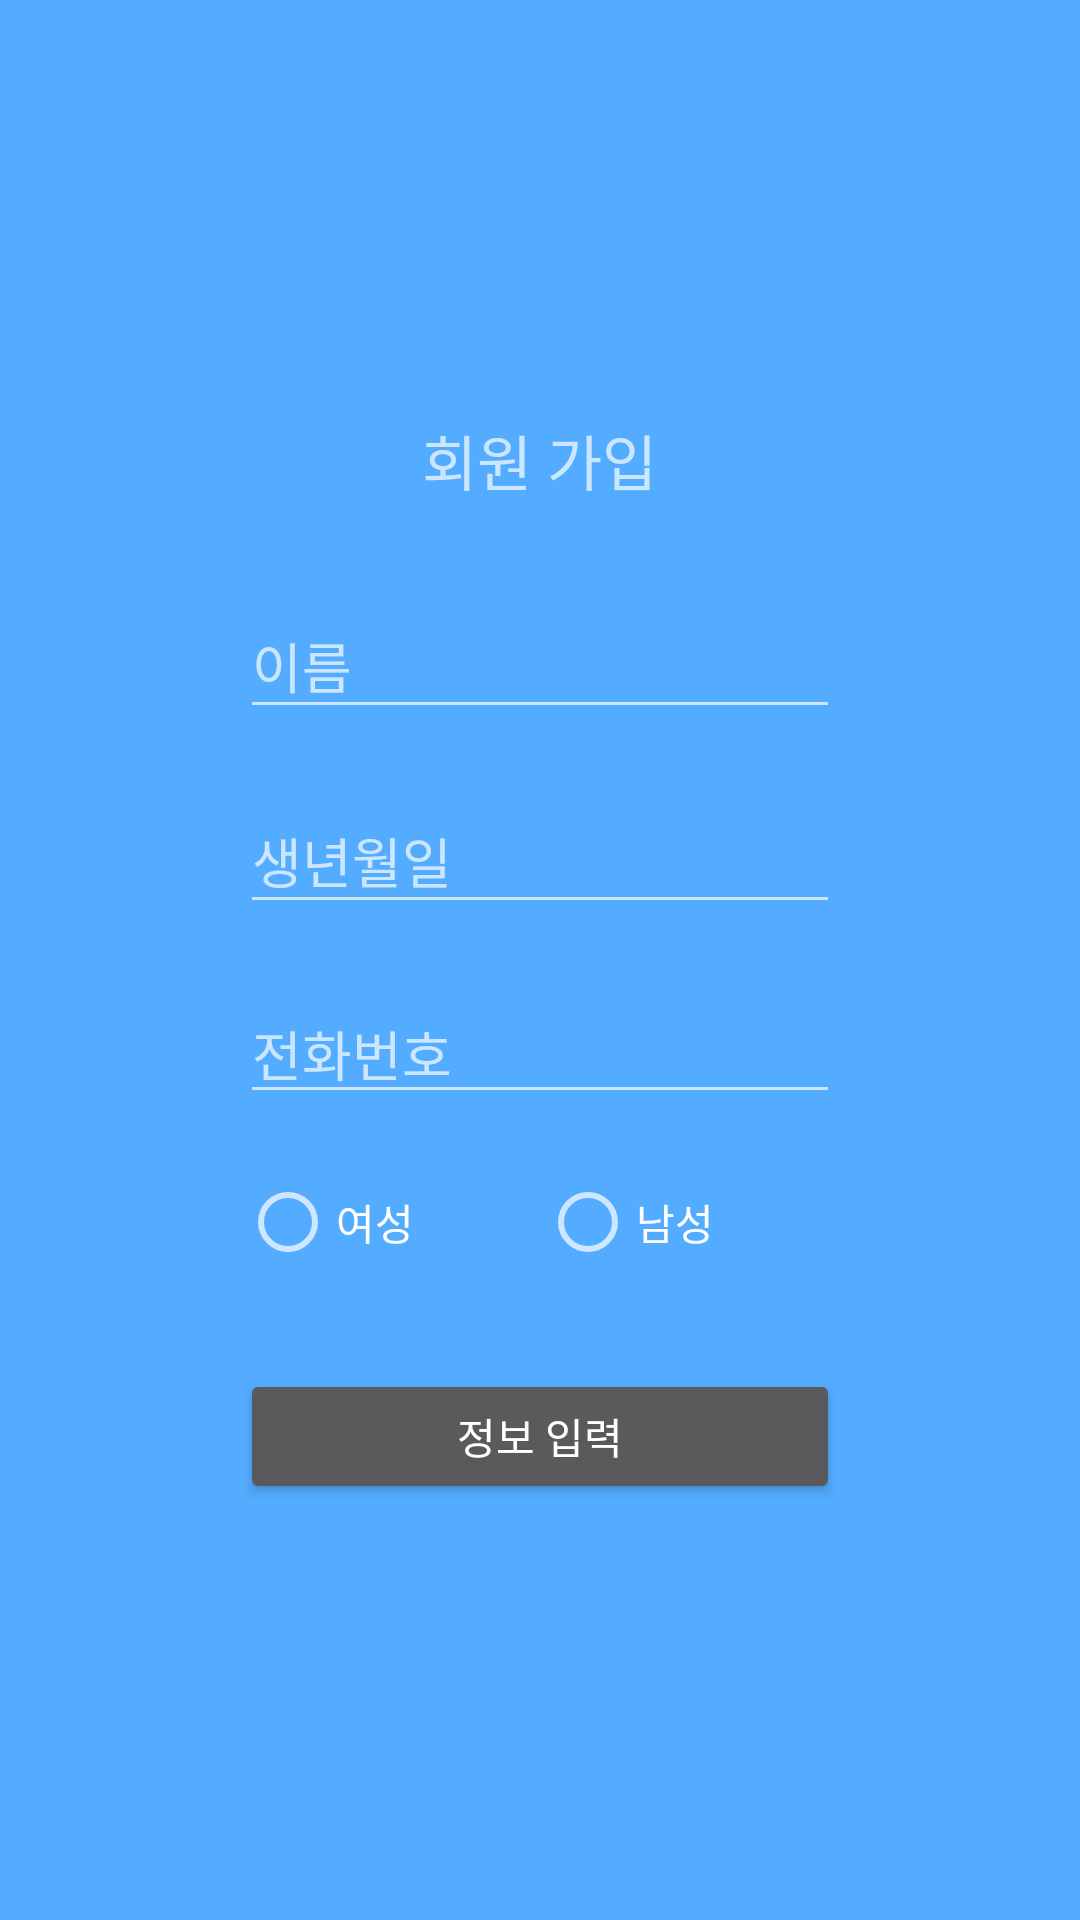

This screen was rendered from an Android layout file. Write that file and the resources it references.
<!-- AndroidManifest.xml: application theme Theme.AppCompat.NoActionBar -->
<!-- res/layout/activity_register.xml -->
<?xml version="1.0" encoding="utf-8"?>
<LinearLayout
    xmlns:android="http://schemas.android.com/apk/res/android"
    xmlns:app="http://schemas.android.com/apk/res-auto"
    xmlns:tools="http://schemas.android.com/tools"
    android:layout_width="match_parent"
    android:layout_height="match_parent"
    android:orientation="vertical"
    android:gravity="center" >

    <TextView
        android:layout_width="wrap_content"
        android:layout_height="wrap_content"
        android:textColorHint="@color/black"
        android:textSize="20dp"
        android:text="회원 가입" />

    <LinearLayout
        android:layout_width="wrap_content"
        android:layout_height="wrap_content"
        android:gravity="center"
        android:orientation="vertical">

        <EditText
            android:id="@+id/et_id"
            android:layout_width="200dp"
            android:layout_height="45dp"
            android:layout_marginTop="30dp"
            android:ems="10"
            android:hint="이름"
            android:inputType="textPersonName" />

        <EditText
            android:id="@+id/et_pass"
            android:layout_width="200dp"
            android:layout_height="45dp"
            android:layout_marginTop="20dp"
            android:ems="10"
            android:hint="생년월일"
            android:inputType="date" />

        <EditText
            android:id="@+id/et_name"
            android:layout_width="200dp"
            android:layout_height="wrap_content"
            android:layout_marginTop="20dp"
            android:ems="10"
            android:hint="전화번호"
            android:inputType="phone" />

        <LinearLayout
            android:layout_width="200dp"
            android:layout_height="45dp"
            android:layout_marginTop="20dp"
            android:orientation="horizontal">

            <RadioGroup
                android:id="@+id/radioGroup"
                android:layout_width="match_parent"
                android:layout_height="wrap_content"
                android:orientation="horizontal">

                <RadioButton
                    android:id="@+id/btn_women"
                    android:layout_width="wrap_content"
                    android:layout_height="wrap_content"
                    android:layout_weight="1"
                    android:text="여성" />

                <RadioButton
                    android:id="@+id/btn_man"
                    android:layout_width="wrap_content"
                    android:layout_height="wrap_content"
                    android:layout_weight="1"
                    android:text="남성" />

            </RadioGroup>
        </LinearLayout>

        <Button
            android:id="@+id/btn_register"
            android:layout_width="200dp"
            android:layout_height="45dp"
            android:layout_marginTop="20dp"
            android:text="정보 입력" />

    </LinearLayout>

</LinearLayout>
<!-- resources referenced by this layout -->
<resources>
  <color name="black">#FF000000</color>
  <style name="Theme.AppCompat.NoActionBar">
          <item name="android:windowBackground"> @color/background </item>
      </style>
  <color name="background">#53ACFF</color>
</resources>
